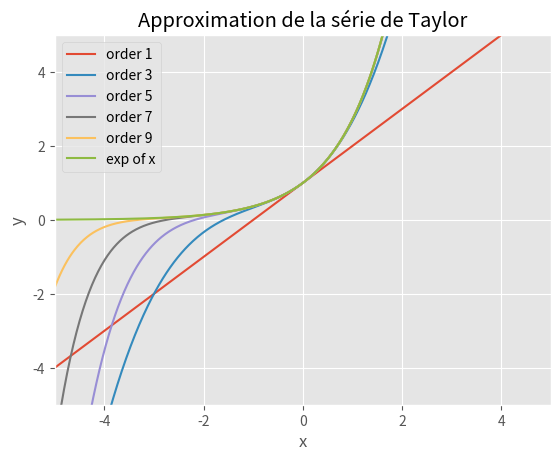

Reproduce this figure in Python.
import sympy as sy
import numpy as np
from sympy.functions import sin,cos,exp
import matplotlib.pyplot as plt

plt.style.use("ggplot")

# Definition de la variable et de la fonction à trouver
x = sy.Symbol('x')
f = exp(x)

# fonction Factoriel
def factorial(n):
    if n <= 0:
        return 1
    else:
        return n*factorial(n-1)

# Taylor approximation at x0 of the function 'function'
def taylor(function,x0,n):
    i = 0
    p = 0
    while i <= n:
        p = p + (function.diff(x,i).subs(x,x0))/(factorial(i))*(x-x0)**i
        i += 1
    return p

# Plot results
def plot():
    x_lims = [-5,5]
    x1 = np.linspace(x_lims[0],x_lims[1],800)
    y1 = []
    # Approximate up until 10 starting from 1 and using steps of 2
    for j in range(1,10,2):
        func = taylor(f,0,j)
        print('Taylor expansion at n='+str(j),func)
        for k in x1:
            y1.append(func.subs(x,k))
        plt.plot(x1,y1,label='order '+str(j))
        y1 = []
    # Plot the function to approximate (sine, in this case)
    plt.plot(x1,np.exp(x1),label='exp of x')
    plt.xlim(x_lims)
    plt.ylim([-5,5])
    plt.xlabel('x')
    plt.ylabel('y')
    plt.legend()
    plt.grid(True)
    plt.title('Approximation de la série de Taylor')
    plt.show()

plot()
